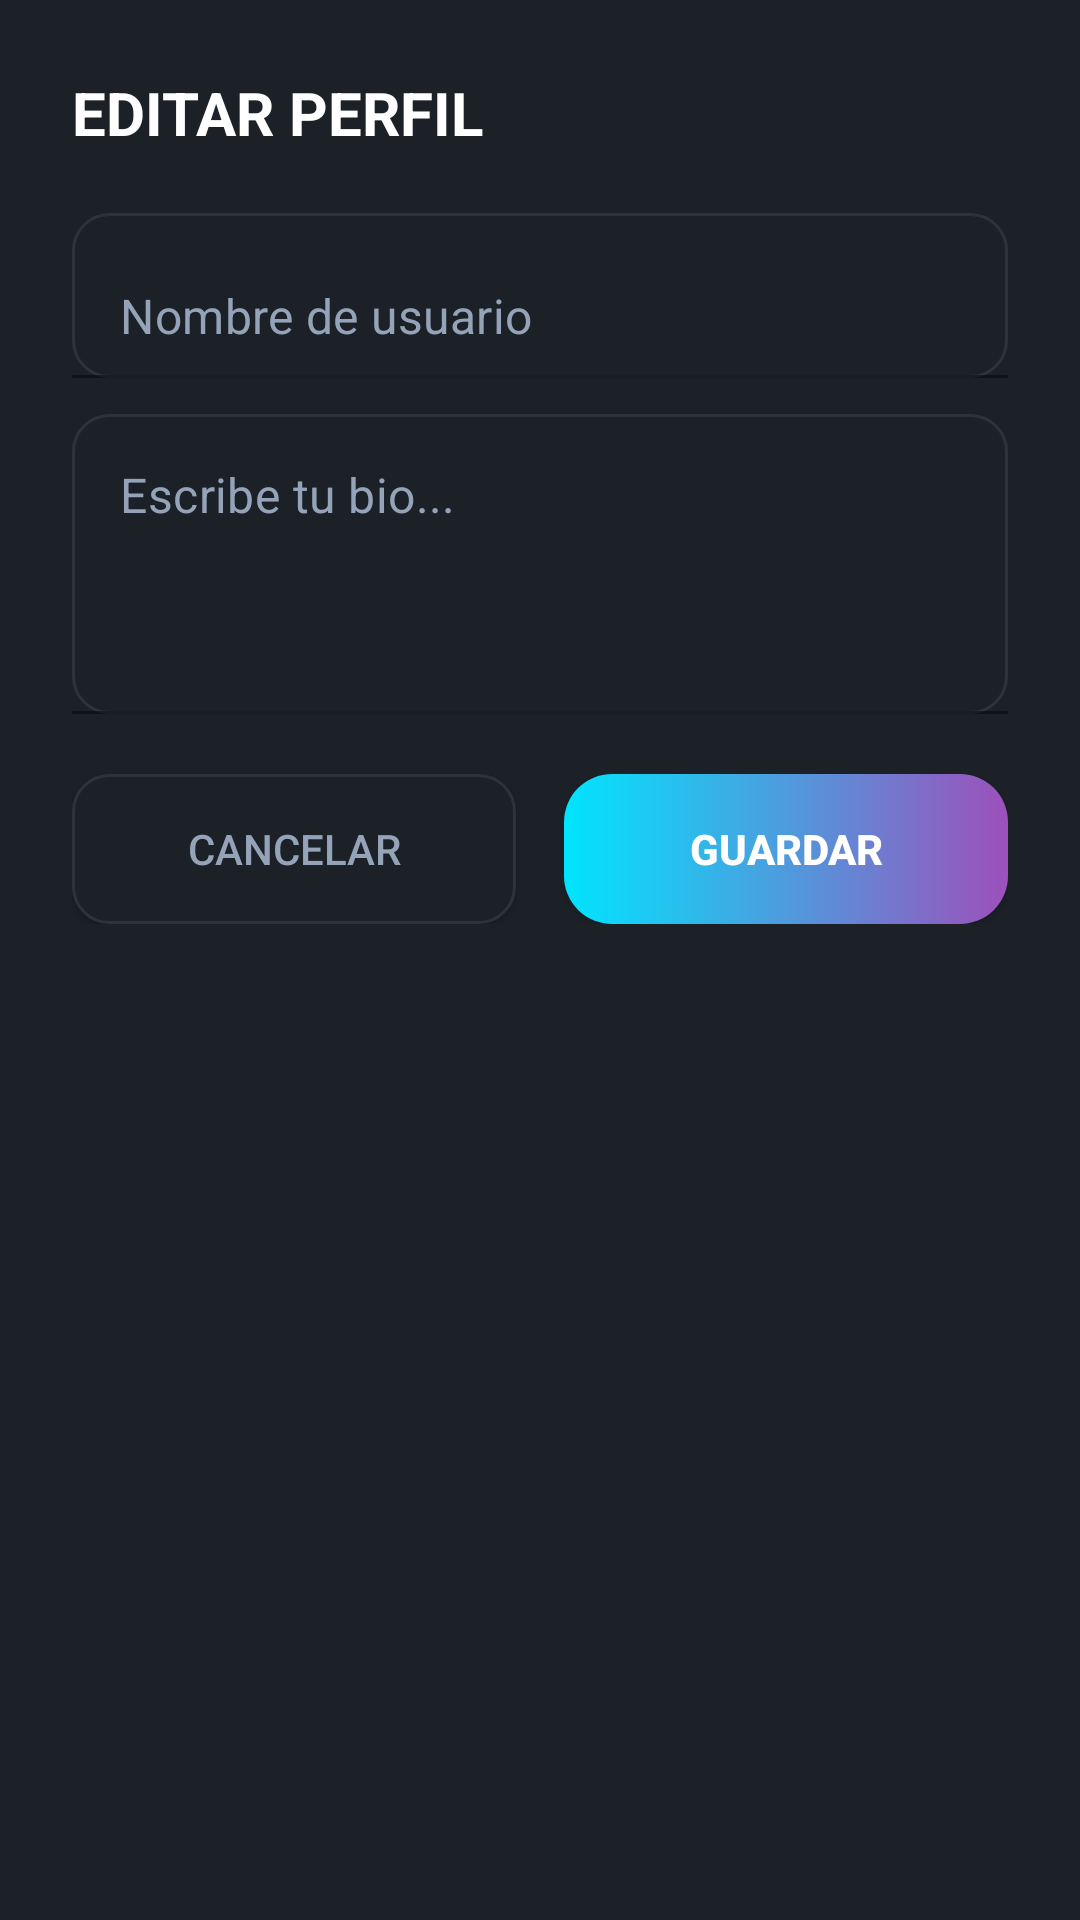

Produce the Android XML layout that renders to this screen, including the resource entries it uses.
<!-- AndroidManifest.xml: application theme Theme.Ludix -->
<!-- res/layout/dialog_edit_profile.xml -->
<?xml version="1.0" encoding="utf-8"?>
<LinearLayout xmlns:android="http://schemas.android.com/apk/res/android"
    xmlns:app="http://schemas.android.com/apk/res-auto"
    android:layout_width="match_parent"
    android:layout_height="wrap_content"
    android:orientation="vertical"
    android:padding="24dp"
    android:background="@color/input_bg">

    <TextView
        android:layout_width="wrap_content"
        android:layout_height="wrap_content"
        android:text="EDITAR PERFIL"
        android:textColor="@color/white"
        android:textSize="20sp"
        android:textStyle="bold"
        android:layout_marginBottom="20dp" />

    
    <com.google.android.material.textfield.TextInputLayout
        android:layout_width="match_parent"
        android:layout_height="wrap_content"
        app:hintEnabled="false"
        android:layout_marginBottom="12dp">

        <com.google.android.material.textfield.TextInputEditText
            android:id="@+id/etEditNombre"
            android:layout_width="match_parent"
            android:layout_height="55dp"
            android:background="@drawable/bg_input_field"
            android:hint="Nombre de usuario"
            android:paddingStart="16dp"
            android:textColor="@color/white"
            android:textColorHint="@color/text_secondary" />
    </com.google.android.material.textfield.TextInputLayout>

    
    <com.google.android.material.textfield.TextInputLayout
        android:layout_width="match_parent"
        android:layout_height="wrap_content"
        app:hintEnabled="false"
        android:layout_marginBottom="20dp">

        <com.google.android.material.textfield.TextInputEditText
            android:id="@+id/etEditBio"
            android:layout_width="match_parent"
            android:layout_height="100dp"
            android:background="@drawable/bg_input_field"
            android:hint="Escribe tu bio..."
            android:paddingStart="16dp"
            android:paddingTop="16dp"
            android:gravity="top"
            android:inputType="textMultiLine"
            android:maxLines="4"
            android:textColor="@color/white"
            android:textColorHint="@color/text_secondary" />
    </com.google.android.material.textfield.TextInputLayout>

    
    <LinearLayout
        android:layout_width="match_parent"
        android:layout_height="wrap_content"
        android:orientation="horizontal">

        <Button
            android:id="@+id/btnCancelarEdit"
            android:layout_width="0dp"
            android:layout_height="50dp"
            android:layout_weight="1"
            android:layout_marginEnd="8dp"
            android:background="@drawable/bg_input_field"
            android:text="CANCELAR"
            android:textColor="@color/text_secondary"
            app:backgroundTint="@null" />

        <Button
            android:id="@+id/btnGuardarEdit"
            android:layout_width="0dp"
            android:layout_height="50dp"
            android:layout_weight="1"
            android:layout_marginStart="8dp"
            android:background="@drawable/bg_button_gradient"
            android:text="GUARDAR"
            android:textColor="@color/white"
            android:textStyle="bold"
            app:backgroundTint="@null" />
    </LinearLayout>

</LinearLayout>
<!-- resources referenced by this layout -->
<resources>
  <color name="input_bg">#1C2128</color>
  <color name="text_secondary">#94A3B8</color>
  <color name="white">#FFFFFFFF</color>
  <!-- drawable bg_button_gradient (drawable) -->
  <shape xmlns:android="http://schemas.android.com/apk/res/android">
      <gradient android:startColor="@color/ludix_cyan" android:endColor="@color/ludix_purple" android:angle="0"/>
      <corners android:radius="16dp"/>
  </shape>
  <!-- drawable bg_input_field (drawable) -->
  <shape xmlns:android="http://schemas.android.com/apk/res/android">
      <solid android:color="@color/input_bg"/>
      <corners android:radius="12dp"/>
      <stroke android:width="1dp" android:color="#2D333B"/>
  </shape>
  <style name="Theme.Ludix" parent="Theme.MaterialComponents.DayNight.NoActionBar">
  
          <item name="colorPrimary">@color/ludix_purple</item>
          <item name="colorPrimaryVariant">@color/ludix_bg</item>
          <item name="colorOnPrimary">@color/white</item>
  
          <item name="colorSecondary">@color/ludix_cyan</item>
          <item name="colorOnSecondary">@color/black</item>
  
          <item name="android:statusBarColor">@color/ludix_bg</item>
          <item name="android:windowLightStatusBar">false</item>
          <item name="android:navigationBarColor">@color/ludix_bg</item>
  
      </style>
  <color name="ludix_cyan">#00E5FF</color>
  <color name="ludix_purple">#9D50BB</color>
  <color name="ludix_bg">#0D1117</color>
  <color name="black">#FF000000</color>
</resources>
